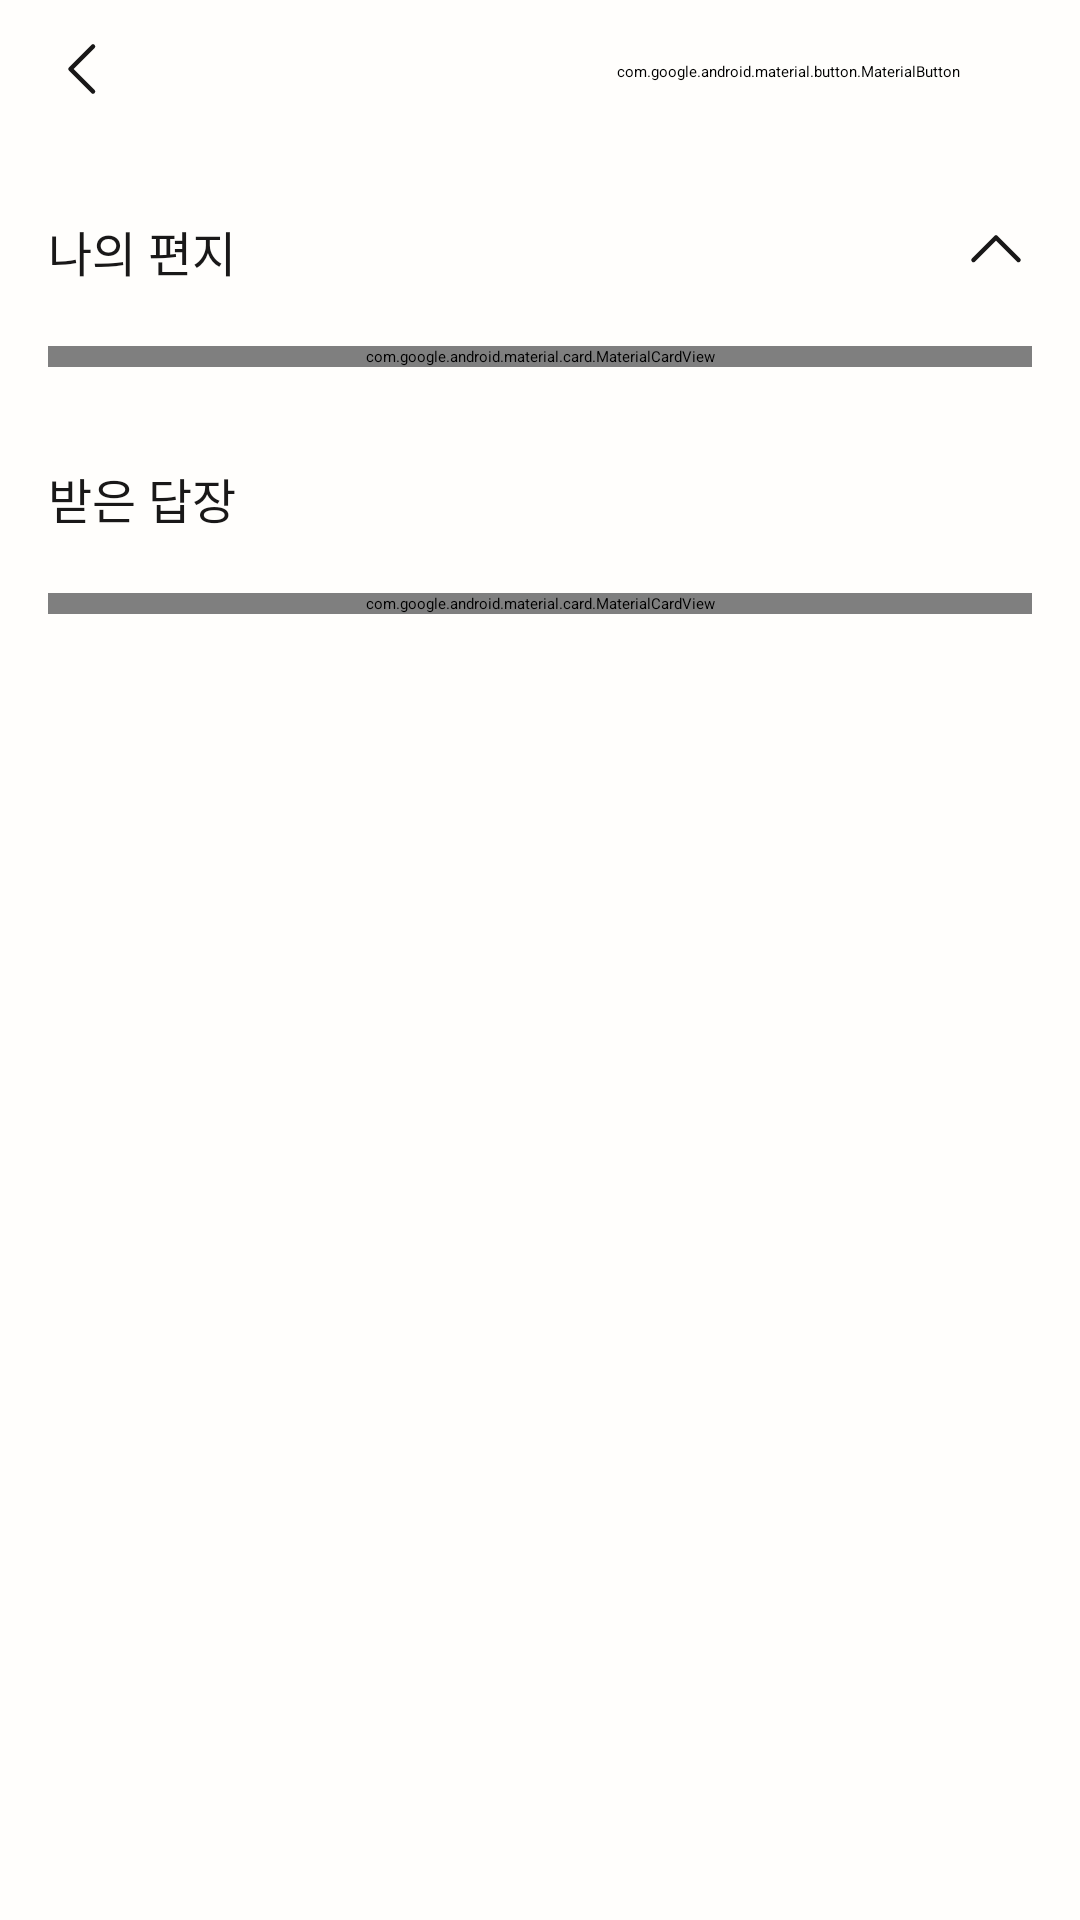

The Android layout XML behind this screen, and the referenced resources:
<!-- AndroidManifest.xml: application theme Theme.Egobook_frontent -->
<!-- res/layout/fragment_my_letter_detail.xml -->
<?xml version="1.0" encoding="utf-8"?>
<androidx.core.widget.NestedScrollView xmlns:android="http://schemas.android.com/apk/res/android"
    xmlns:app="http://schemas.android.com/apk/res-auto"
    xmlns:tools="http://schemas.android.com/tools"
    android:layout_width="match_parent"
    android:layout_height="match_parent"
    android:fillViewport="true">

    <androidx.constraintlayout.widget.ConstraintLayout
        android:layout_width="match_parent"
        android:layout_height="wrap_content"
        android:background="@color/layer_white"
        tools:context=".ui.square.view.MyLetterDetailFragment">

        <LinearLayout
            android:id="@+id/ll_my_letter_detail_header"
            android:layout_width="0dp"
            android:layout_height="wrap_content"
            android:gravity="center_vertical"
            android:orientation="horizontal"
            app:layout_constraintEnd_toEndOf="parent"
            app:layout_constraintStart_toStartOf="parent"
            app:layout_constraintTop_toTopOf="parent">

            <ImageView
                android:id="@+id/iv_my_letter_detail_back"
                android:layout_width="wrap_content"
                android:layout_height="wrap_content"
                android:layout_marginStart="4dp"
                android:padding="12dp"
                android:src="@drawable/ic_chevron_left" />

            <TextView
                android:id="@+id/tv_my_letter_detail_sent_at"
                android:layout_width="0dp"
                android:layout_height="wrap_content"
                android:layout_weight="1"
                tools:text="2025.12.25"
                android:textColor="@color/neutral"
                android:textSize="20sp"
                android:fontFamily="@font/arita_semibold"/>

            <com.google.android.material.button.MaterialButton
                android:id="@+id/btn_delete_letter_thread"
                android:layout_width="wrap_content"
                android:layout_height="wrap_content"
                android:layout_marginVertical="7dp"
                android:layout_marginEnd="16dp"
                android:backgroundTint="@android:color/transparent"
                android:insetTop="0dp"
                android:insetBottom="0dp"
                android:minHeight="0dp"
                android:paddingHorizontal="24dp"
                android:paddingVertical="12dp"
                android:text="삭제하기"
                android:textColor="@color/neutral"
                android:textSize="12sp"
                android:fontFamily="@font/arita_semibold"
                app:cornerRadius="4dp"
                app:strokeColor="@color/neutral_stroke"
                app:strokeWidth="1dp" />
        </LinearLayout>

        <TextView
            android:id="@+id/tv_my_letter_detail_sent_title"
            android:layout_width="wrap_content"
            android:layout_height="wrap_content"
            android:layout_marginStart="16dp"
            android:layout_marginTop="24dp"
            android:text="나의 편지"
            android:textColor="@color/neutral"
            android:textSize="16sp"
            android:fontFamily="@font/arita_semibold"
            app:layout_constraintStart_toStartOf="parent"
            app:layout_constraintTop_toBottomOf="@id/ll_my_letter_detail_header" />

        <ImageView
            android:id="@+id/iv_my_letter_detail_sent_chevron"
            android:layout_width="wrap_content"
            android:layout_height="wrap_content"
            android:layout_marginEnd="16dp"
            android:src="@drawable/ic_chevron_up"
            app:layout_constraintBottom_toBottomOf="@id/tv_my_letter_detail_sent_title"
            app:layout_constraintEnd_toEndOf="parent"
            app:layout_constraintTop_toTopOf="@id/tv_my_letter_detail_sent_title" />

        <com.google.android.material.card.MaterialCardView
            android:id="@+id/cv_my_letter_detail_sent_content"
            android:layout_width="0dp"
            android:layout_height="wrap_content"
            android:layout_marginHorizontal="16dp"
            android:layout_marginTop="20dp"
            app:cardBackgroundColor="@color/letter_bg_beige"
            app:cardCornerRadius="12dp"
            app:contentPadding="16dp"
            app:layout_constraintEnd_toEndOf="parent"
            app:layout_constraintStart_toStartOf="parent"
            app:layout_constraintTop_toBottomOf="@id/tv_my_letter_detail_sent_title"
            app:strokeWidth="0dp">

            <TextView
                android:id="@+id/tv_my_letter_detail_sent_content"
                android:layout_width="match_parent"
                android:layout_height="match_parent"
                tools:text="사용자가 작성하는 편지 내용 사용자가 작성하는 편지 내용사용자가 작성하는 편지 내용사용자가 작성하는 편지 내용사용자가 작성하는 편지 내용

사용자가 작성하는 편지 내용사용자가 작성하는 편지 내용사용자가 작성하는 편지 내용사용자가 작성하는 편지 내용사용자가 작성하는 편지 내용사용자가 작성하는 편지 내용

사용자가 작성하는 편지 내용사용자가 작성하는 편지 내용사용자가 작성하는 편지 내용사용자가 작성하는 편지 내용"
                android:textColor="@color/neutral"
                android:textSize="14sp"
                android:fontFamily="@font/arita_medium"
                android:lineHeight="21sp"
                android:letterSpacing="-0.02"/>
        </com.google.android.material.card.MaterialCardView>

        <LinearLayout
            android:id="@+id/ll_my_letter_detail_replied"
            android:layout_width="0dp"
            android:layout_height="wrap_content"
            android:layout_marginTop="32dp"
            android:orientation="vertical"
            android:layout_marginHorizontal="16dp"
            app:layout_constraintEnd_toEndOf="parent"
            app:layout_constraintStart_toStartOf="parent"
            app:layout_constraintTop_toBottomOf="@id/cv_my_letter_detail_sent_content">

            <TextView
                android:id="@+id/tv_my_letter_detail_received_title"
                android:layout_width="wrap_content"
                android:layout_height="wrap_content"
                android:text="받은 답장"
                android:textColor="@color/neutral"
                android:textSize="16sp"
                android:fontFamily="@font/arita_semibold"/>

            <com.google.android.material.card.MaterialCardView
                android:id="@+id/cv_my_letter_detail_received_content"
                android:layout_width="match_parent"
                android:layout_height="wrap_content"
                android:layout_marginTop="20dp"
                app:cardBackgroundColor="@color/letter_bg_beige"
                app:cardCornerRadius="12dp"
                app:contentPadding="16dp"
                app:strokeWidth="0dp">

                <androidx.constraintlayout.widget.ConstraintLayout
                    android:layout_width="match_parent"
                    android:layout_height="match_parent">

                    <TextView
                        android:id="@+id/tv_my_letter_detail_receiver"
                        android:layout_width="wrap_content"
                        android:layout_height="wrap_content"
                        tools:text="To 낯선 고북이"
                        android:textColor="@color/neutral"
                        android:textSize="14sp"
                        android:fontFamily="@font/arita_semibold"
                        app:layout_constraintBottom_toBottomOf="@id/iv_my_letter_detail_report"
                        app:layout_constraintStart_toStartOf="parent"
                        app:layout_constraintTop_toTopOf="@id/iv_my_letter_detail_report" />

                    <ImageView
                        android:id="@+id/iv_my_letter_detail_report"
                        android:layout_width="wrap_content"
                        android:layout_height="wrap_content"
                        android:padding="12dp"
                        android:src="@drawable/ic_report"
                        app:layout_constraintEnd_toEndOf="parent"
                        app:layout_constraintTop_toTopOf="parent" />

                    <TextView
                        android:id="@+id/tv_my_letter_detail_replied_content"
                        android:layout_width="0dp"
                        android:layout_height="wrap_content"
                        android:layout_marginTop="12dp"
                        app:layout_constraintEnd_toEndOf="parent"
                        app:layout_constraintStart_toStartOf="parent"
                        app:layout_constraintTop_toBottomOf="@id/iv_my_letter_detail_report"
                        tools:text="편지 답장의 내용내용내용편지 답장의 내용내용내용편지 답장의 내용내용내용편지 답장의 내용내용내용편지 답장의 내용내용내용편지 답장의 내용내용내용편지 답장의 내용내용내용편지 답장의 내용내용내용편
지 답장의 내용내용내용편지 답장의 내용내용내용편지 답장의 내용내용내용편지 답장의
 내용내용내용편지 답장의 내용내용내용편지 답장의 내용내용내용편지 답장의 내용내용내용편지 답장의 내용내용내용편지 답장의 내용내용내용편지 답장의 내용내용내용편지 답장의 내용내용내용편지 답장의 내용내용내용편지 답장의 내용내용내용편지 답장의 내용내용내용편지 답장의 내용내용내용편지 답장의 내용내용내용편지 답장의 내용내용내용편지 답장의 내용내용내용"
                        android:textColor="@color/neutral"
                        android:textSize="14sp"
                        android:fontFamily="@font/arita_medium"
                        android:lineHeight="21sp"
                        android:letterSpacing="-0.02"/>

                    <TextView
                        android:id="@+id/tv_my_letter_detail_ai_generated_description"
                        android:layout_width="wrap_content"
                        android:layout_height="wrap_content"
                        android:layout_marginTop="12dp"
                        android:text="48시간 동안, 고북이가 편지 곁에 조용히 머물렀습니다.\n당신의 고북이가 마음을 담아 이 답장을 띄웁니다."
                        android:textColor="@color/grey_medium"
                        android:textSize="12sp"
                        android:fontFamily="@font/arita_medium"
                        android:lineHeight="21sp"
                        android:letterSpacing="-0.01"
                        app:layout_constraintStart_toStartOf="parent"
                        app:layout_constraintTop_toBottomOf="@id/tv_my_letter_detail_replied_content" />

                    <TextView
                        android:id="@+id/tv_my_letter_detail_sender"
                        android:layout_width="wrap_content"
                        android:layout_height="wrap_content"
                        android:layout_marginTop="12dp"
                        tools:text="From 또 다른 고북이"
                        android:textColor="@color/neutral"
                        android:textSize="14sp"
                        android:fontFamily="@font/arita_semibold"
                        app:layout_constraintEnd_toEndOf="parent"
                        app:layout_constraintTop_toBottomOf="@id/tv_my_letter_detail_replied_content" />

                </androidx.constraintlayout.widget.ConstraintLayout>
            </com.google.android.material.card.MaterialCardView>

        </LinearLayout>


    </androidx.constraintlayout.widget.ConstraintLayout>
</androidx.core.widget.NestedScrollView>
<!-- resources referenced by this layout -->
<resources>
  <color name="grey_medium">#AEAEAE</color>
  <color name="layer_white">#FFFEFC</color>
  <color name="letter_bg_beige">#FCF8E8</color>
  <color name="neutral">#191818</color>
  <color name="neutral_stroke">#DBDBDB</color>
  <!-- drawable ic_chevron_left (drawable) -->
  <vector xmlns:android="http://schemas.android.com/apk/res/android"
      android:width="24dp"
      android:height="24dp"
      android:viewportWidth="24"
      android:viewportHeight="24">
    <group>
      <clip-path
          android:pathData="M0,0h24v24h-24z"/>
      <path
          android:pathData="M15,18.5L7.5,11L15,3.5"
          android:strokeLineJoin="round"
          android:strokeWidth="1.5"
          android:fillColor="#00000000"
          android:strokeColor="#191818"
          android:strokeLineCap="round"/>
    </group>
  </vector>
  <!-- drawable ic_chevron_up (drawable) -->
  <vector xmlns:android="http://schemas.android.com/apk/res/android"
      android:width="24dp"
      android:height="24dp"
      android:viewportWidth="24"
      android:viewportHeight="24">
    <group>
      <clip-path
          android:pathData="M0,0h24v24h-24z"/>
      <path
          android:pathData="M4.5,15L12,7.5L19.5,15"
          android:strokeLineJoin="round"
          android:strokeWidth="1.5"
          android:fillColor="#00000000"
          android:strokeColor="#191818"
          android:strokeLineCap="round"/>
    </group>
  </vector>
  <!-- drawable ic_report: vector/xml drawable (drawable, 2737 chars, omitted) -->
</resources>
